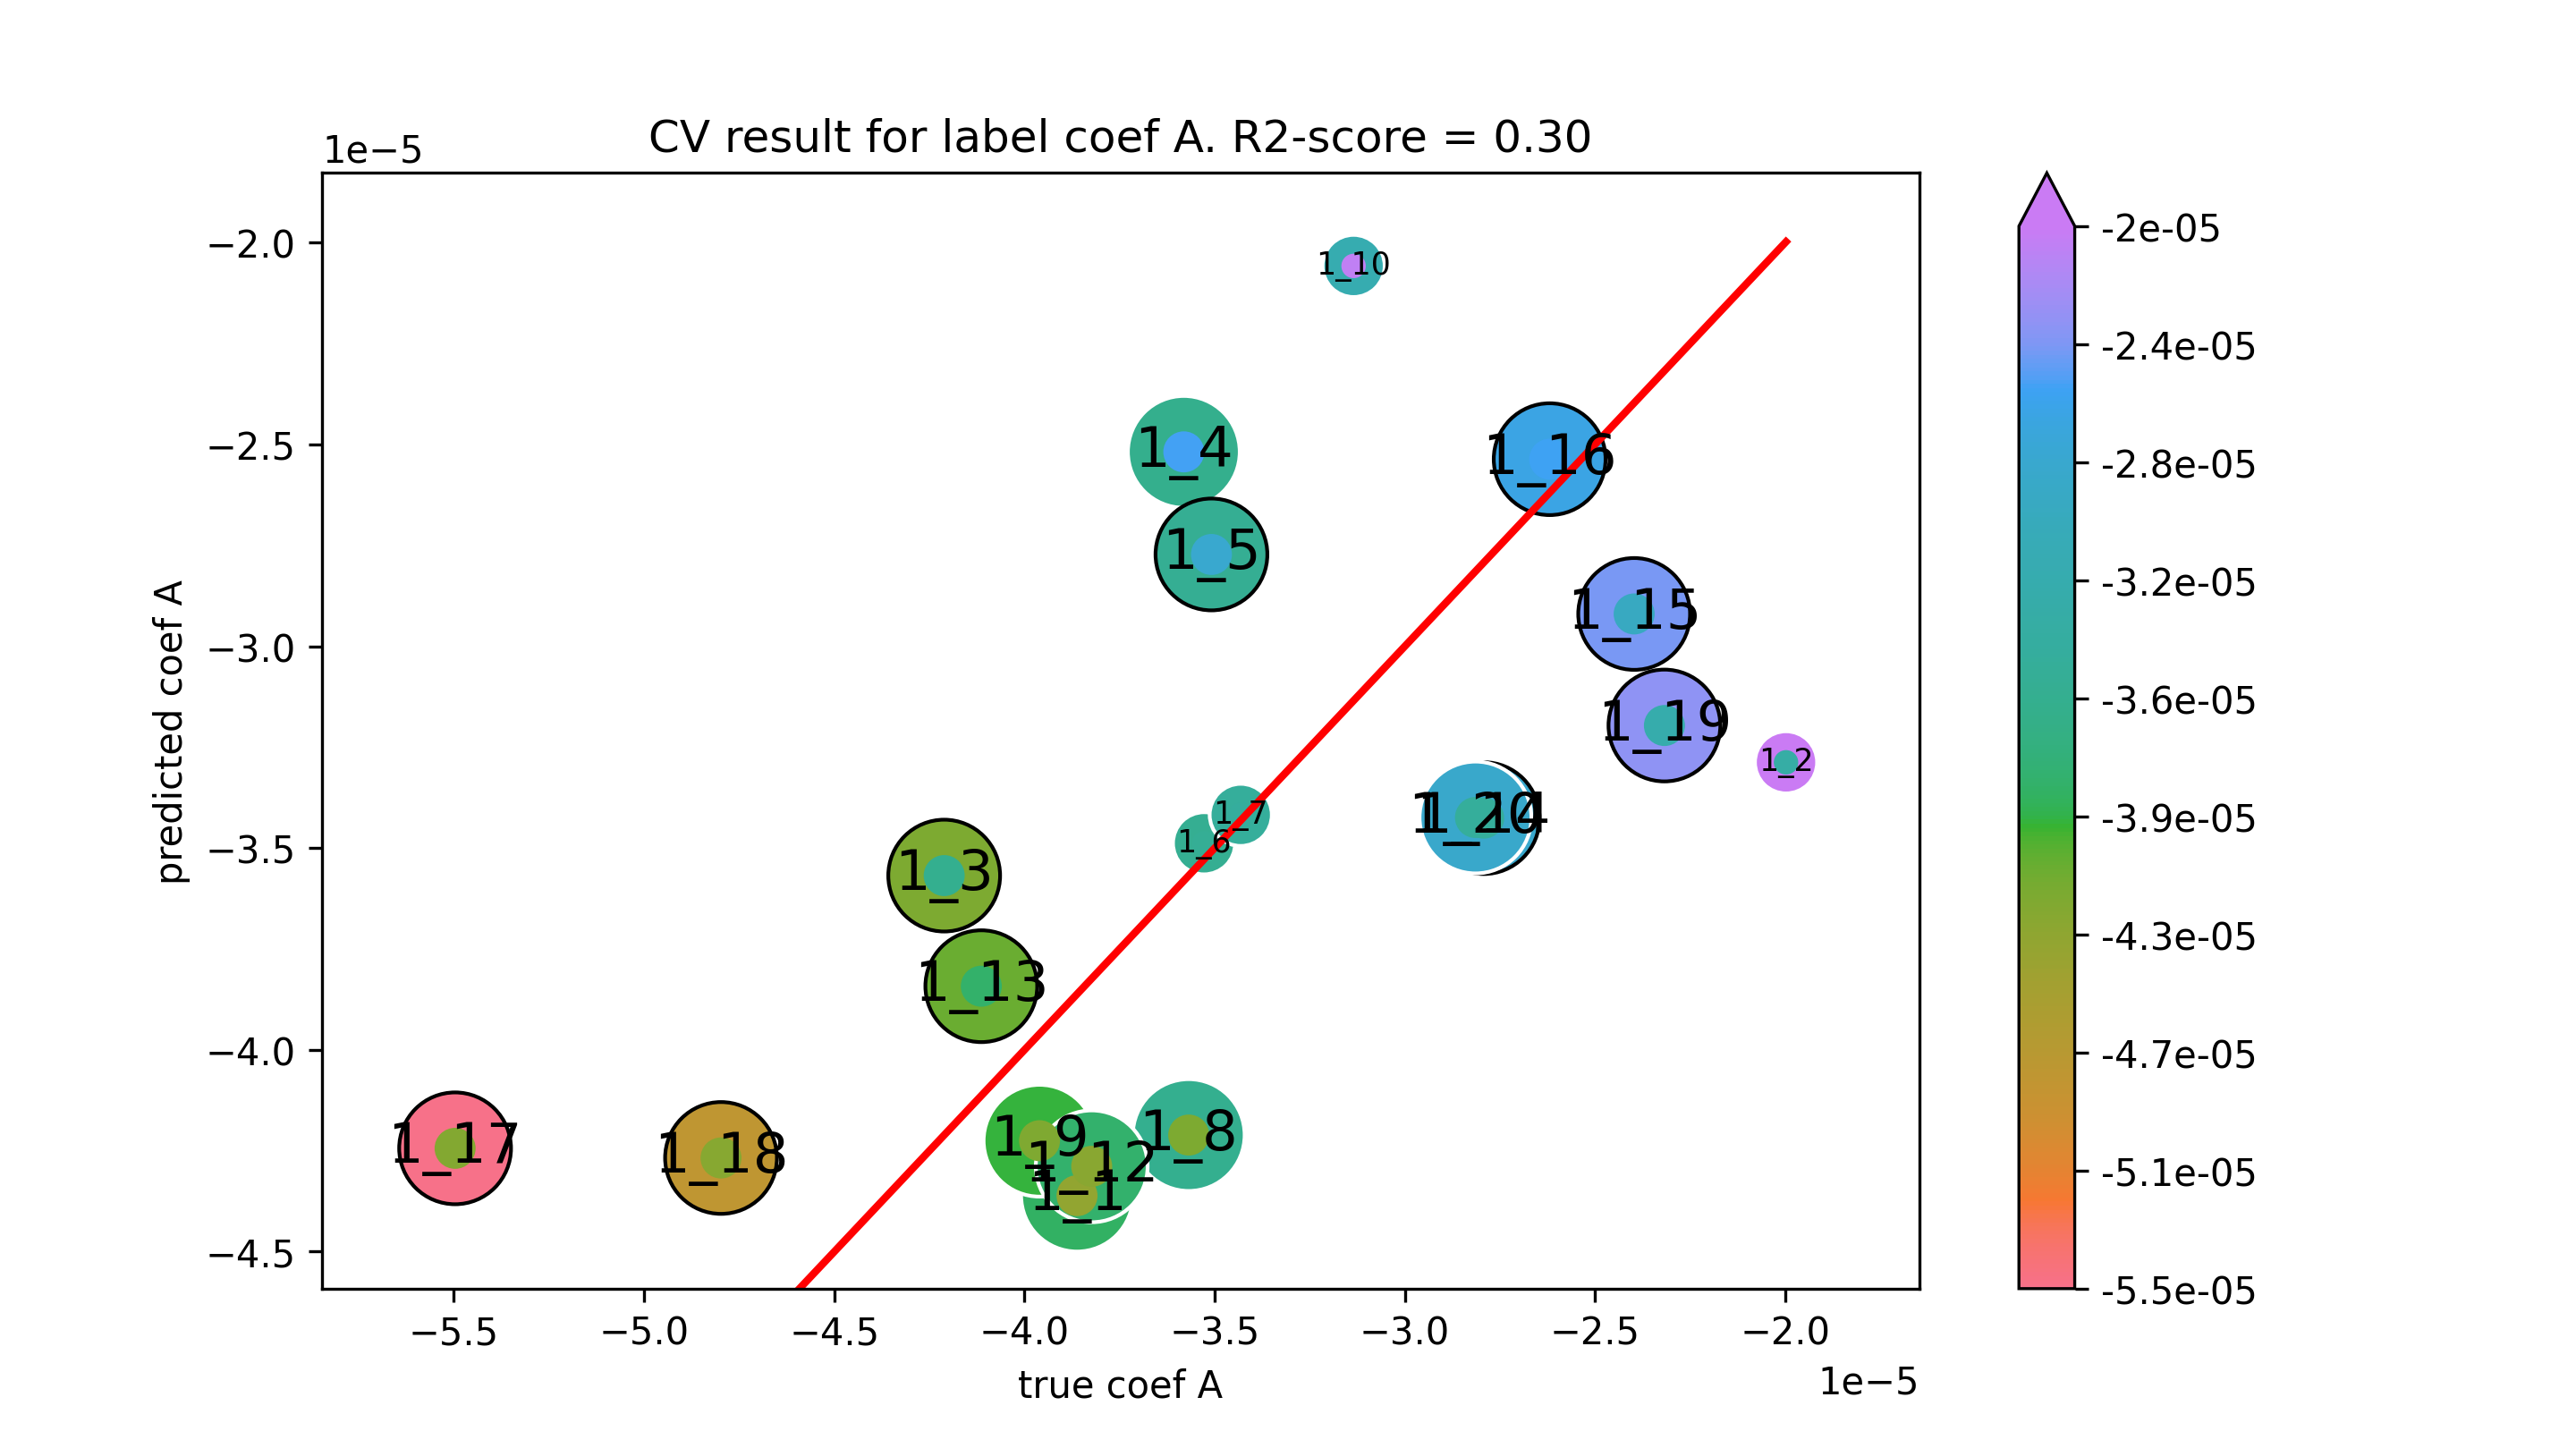

The file beside this chart, header and first rows:
true coef A, predicted coef A
-3.861820631240638e-05, -4.361191057083361e-05
-1.997972051524378e-05, -3.2876629747107355e-05
-4.211076814032349e-05, -3.5682544561534315e-05
-3.581124016099257e-05, -2.5184714889156226e-05
-3.508486387629145e-05, -2.7726364115858143e-05
-3.527897825988348e-05, -3.488208036110488e-05
-3.431486305372149e-05, -3.4178000339284445e-05
-3.568254456153432e-05, -4.2110768140323465e-05
-3.960438791685916e-05, -4.225058674307467e-05
-3.134800044430894e-05, -2.057853856306922e-05
-3.823282079036184e-05, -4.28853044103257e-05
-4.113498075964382e-05, -3.842282404848803e-05
-2.792847901009398e-05, -3.42584145700053e-05
-2.397184083408009e-05, -2.9200153726364563e-05
-2.61934896859293e-05, -2.5365881982961476e-05
-5.496859077497075e-05, -4.2439463198117725e-05
-4.797760248275734e-05, -4.267803440386121e-05
-2.317677098018522e-05, -3.196413997096727e-05
-2.81437208477524e-05, -3.4242852399965474e-05
